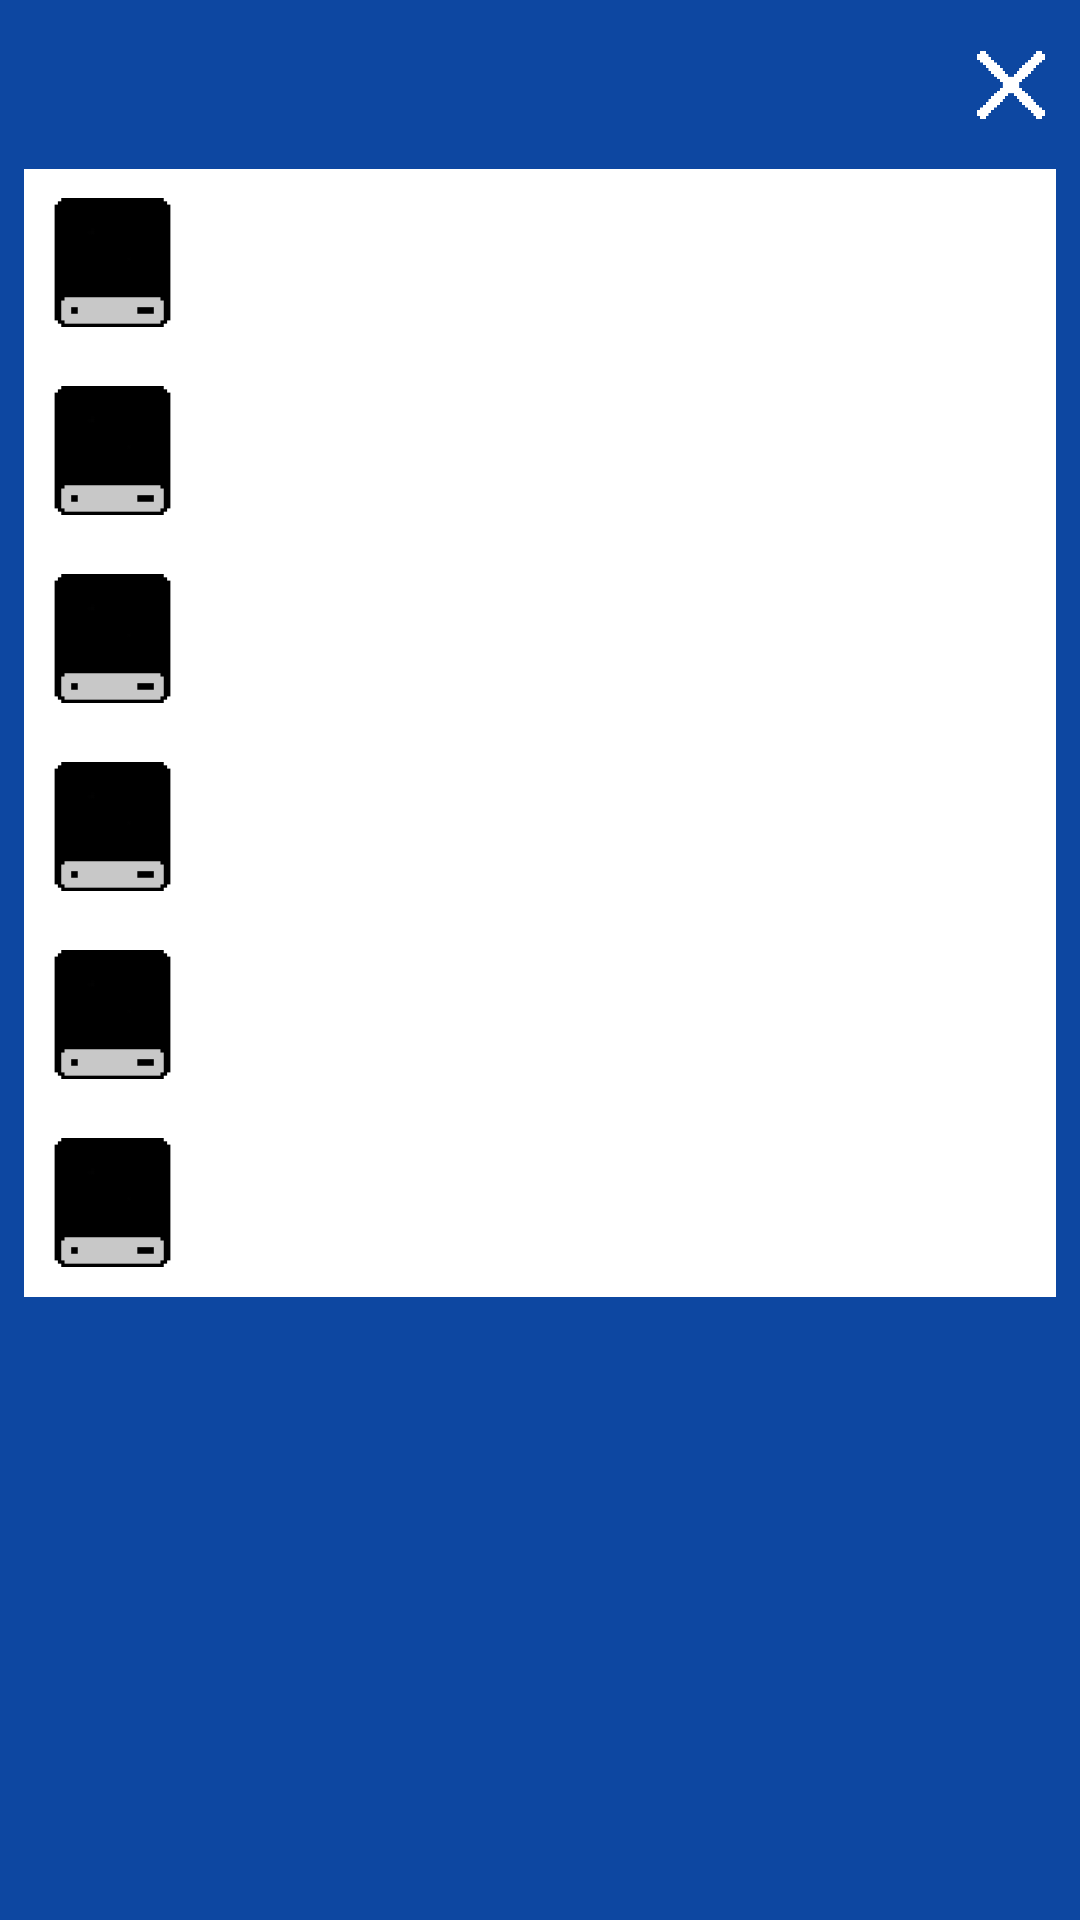

Here is an Android app screen rendered from its layout file. Give the layout XML and the strings, colors and styles it references.
<!-- AndroidManifest.xml: application theme AppTheme -->
<!-- res/layout/dialog_disk_change.xml -->
<?xml version="1.0" encoding="utf-8"?>
<android.support.constraint.ConstraintLayout xmlns:android="http://schemas.android.com/apk/res/android"
    xmlns:app="http://schemas.android.com/apk/res-auto"
    xmlns:tools="http://schemas.android.com/tools"
    android:layout_width="match_parent"
    android:layout_height="match_parent"
    android:background="#0D47A1"
    android:orientation="vertical"
    android:padding="8dp">

    <LinearLayout
        android:id="@+id/linearLayout7"
        android:layout_width="match_parent"
        android:layout_height="wrap_content"
        android:layout_marginTop="8dp"
        android:background="#FFFFFF"
        android:orientation="vertical"
        app:layout_constraintEnd_toEndOf="parent"
        app:layout_constraintStart_toStartOf="parent"
        app:layout_constraintTop_toBottomOf="@+id/title">

        <LinearLayout
            android:id="@+id/linearLayout1"
            android:layout_width="match_parent"
            android:layout_height="wrap_content"
            android:gravity="center_vertical"
            android:padding="8dp">

            <ImageView
                android:id="@+id/image1"
                android:layout_width="43dp"
                android:layout_height="43dp"
                android:layout_marginEnd="8dp"
                android:src="@drawable/hdd_card" />

            <TextView
                android:id="@+id/disk1"
                android:layout_width="match_parent"
                android:layout_height="wrap_content"
                android:textColor="#000000"
                android:textSize="35sp" />
        </LinearLayout>

        <LinearLayout
            android:id="@+id/linearLayout2"
            android:layout_width="match_parent"
            android:layout_height="wrap_content"
            android:gravity="center_vertical"
            android:padding="8dp">

            <ImageView
                android:id="@+id/image2"
                android:layout_width="43dp"
                android:layout_height="43dp"
                android:layout_marginEnd="8dp"
                android:src="@drawable/hdd_card" />

            <TextView
                android:id="@+id/disk2"
                android:layout_width="match_parent"
                android:layout_height="wrap_content"
                android:textColor="#000000"
                android:textSize="35sp" />
        </LinearLayout>

        <LinearLayout
            android:id="@+id/linearLayout3"
            android:layout_width="match_parent"
            android:layout_height="wrap_content"
            android:gravity="center_vertical"
            android:padding="8dp">

            <ImageView
                android:id="@+id/image3"
                android:layout_width="43dp"
                android:layout_height="43dp"
                android:layout_marginEnd="8dp"
                android:src="@drawable/hdd_card" />

            <TextView
                android:id="@+id/disk3"
                android:layout_width="match_parent"
                android:layout_height="wrap_content"
                android:textColor="#000000"
                android:textSize="35sp" />
        </LinearLayout>

        <LinearLayout
            android:id="@+id/linearLayout4"
            android:layout_width="match_parent"
            android:layout_height="wrap_content"
            android:gravity="center_vertical"
            android:padding="8dp">

            <ImageView
                android:id="@+id/image4"
                android:layout_width="43dp"
                android:layout_height="43dp"
                android:layout_marginEnd="8dp"
                android:src="@drawable/hdd_card" />

            <TextView
                android:id="@+id/disk4"
                android:layout_width="match_parent"
                android:layout_height="wrap_content"
                android:textColor="#000000"
                android:textSize="35sp" />
        </LinearLayout>

        <LinearLayout
            android:id="@+id/linearLayout5"
            android:layout_width="match_parent"
            android:layout_height="wrap_content"
            android:gravity="center_vertical"
            android:padding="8dp">

            <ImageView
                android:id="@+id/image5"
                android:layout_width="43dp"
                android:layout_height="43dp"
                android:layout_marginEnd="8dp"
                android:src="@drawable/hdd_card" />

            <TextView
                android:id="@+id/disk5"
                android:layout_width="match_parent"
                android:layout_height="wrap_content"
                android:textColor="#000000"
                android:textSize="35sp" />
        </LinearLayout>

        <LinearLayout
            android:id="@+id/linearLayout6"
            android:layout_width="match_parent"
            android:layout_height="wrap_content"
            android:gravity="center_vertical"
            android:padding="8dp">

            <ImageView
                android:id="@+id/image6"
                android:layout_width="43dp"
                android:layout_height="43dp"
                android:layout_marginEnd="8dp"
                android:src="@drawable/hdd_card" />

            <TextView
                android:id="@+id/disk6"
                android:layout_width="match_parent"
                android:layout_height="wrap_content"
                android:textColor="#000000"
                android:textSize="35sp" />
        </LinearLayout>
    </LinearLayout>

    <TextView
        android:id="@+id/title"
        android:layout_width="0dp"
        android:layout_height="wrap_content"
        android:layout_marginEnd="8dp"
        android:textColor="#FFFFFF"
        android:textSize="30sp"
        app:layout_constraintEnd_toStartOf="@+id/close"
        app:layout_constraintStart_toStartOf="parent"
        app:layout_constraintTop_toTopOf="parent" />

    <Button
        android:background="@drawable/close"
        android:id="@+id/close"
        android:layout_width="30dp"
        android:layout_height="30dp"
        app:layout_constraintBottom_toBottomOf="@+id/title"
        app:layout_constraintEnd_toEndOf="parent"
        app:layout_constraintTop_toTopOf="@+id/title" />
</android.support.constraint.ConstraintLayout>
<!-- resources referenced by this layout -->
<resources>
  <!-- drawable close: png bitmap (drawable, 6584 bytes) -->
  <!-- drawable hdd_card: png bitmap (drawable, 850 bytes) -->
  <style name="AppTheme" parent="Theme.AppCompat.Light.NoActionBar">
          
          <item name="colorPrimary">@color/colorPrimary</item>
          <item name="colorPrimaryDark">@color/colorPrimaryDark</item>
          <item name="colorAccent">@color/colorAccent</item>
          <item name="android:colorControlNormal">@color/colorAccent</item>
      </style>
  <color name="colorPrimary">#FFFFFF</color>
  <color name="colorPrimaryDark">#FFFFFF</color>
  <color name="colorAccent">#FFFFFF</color>
</resources>
